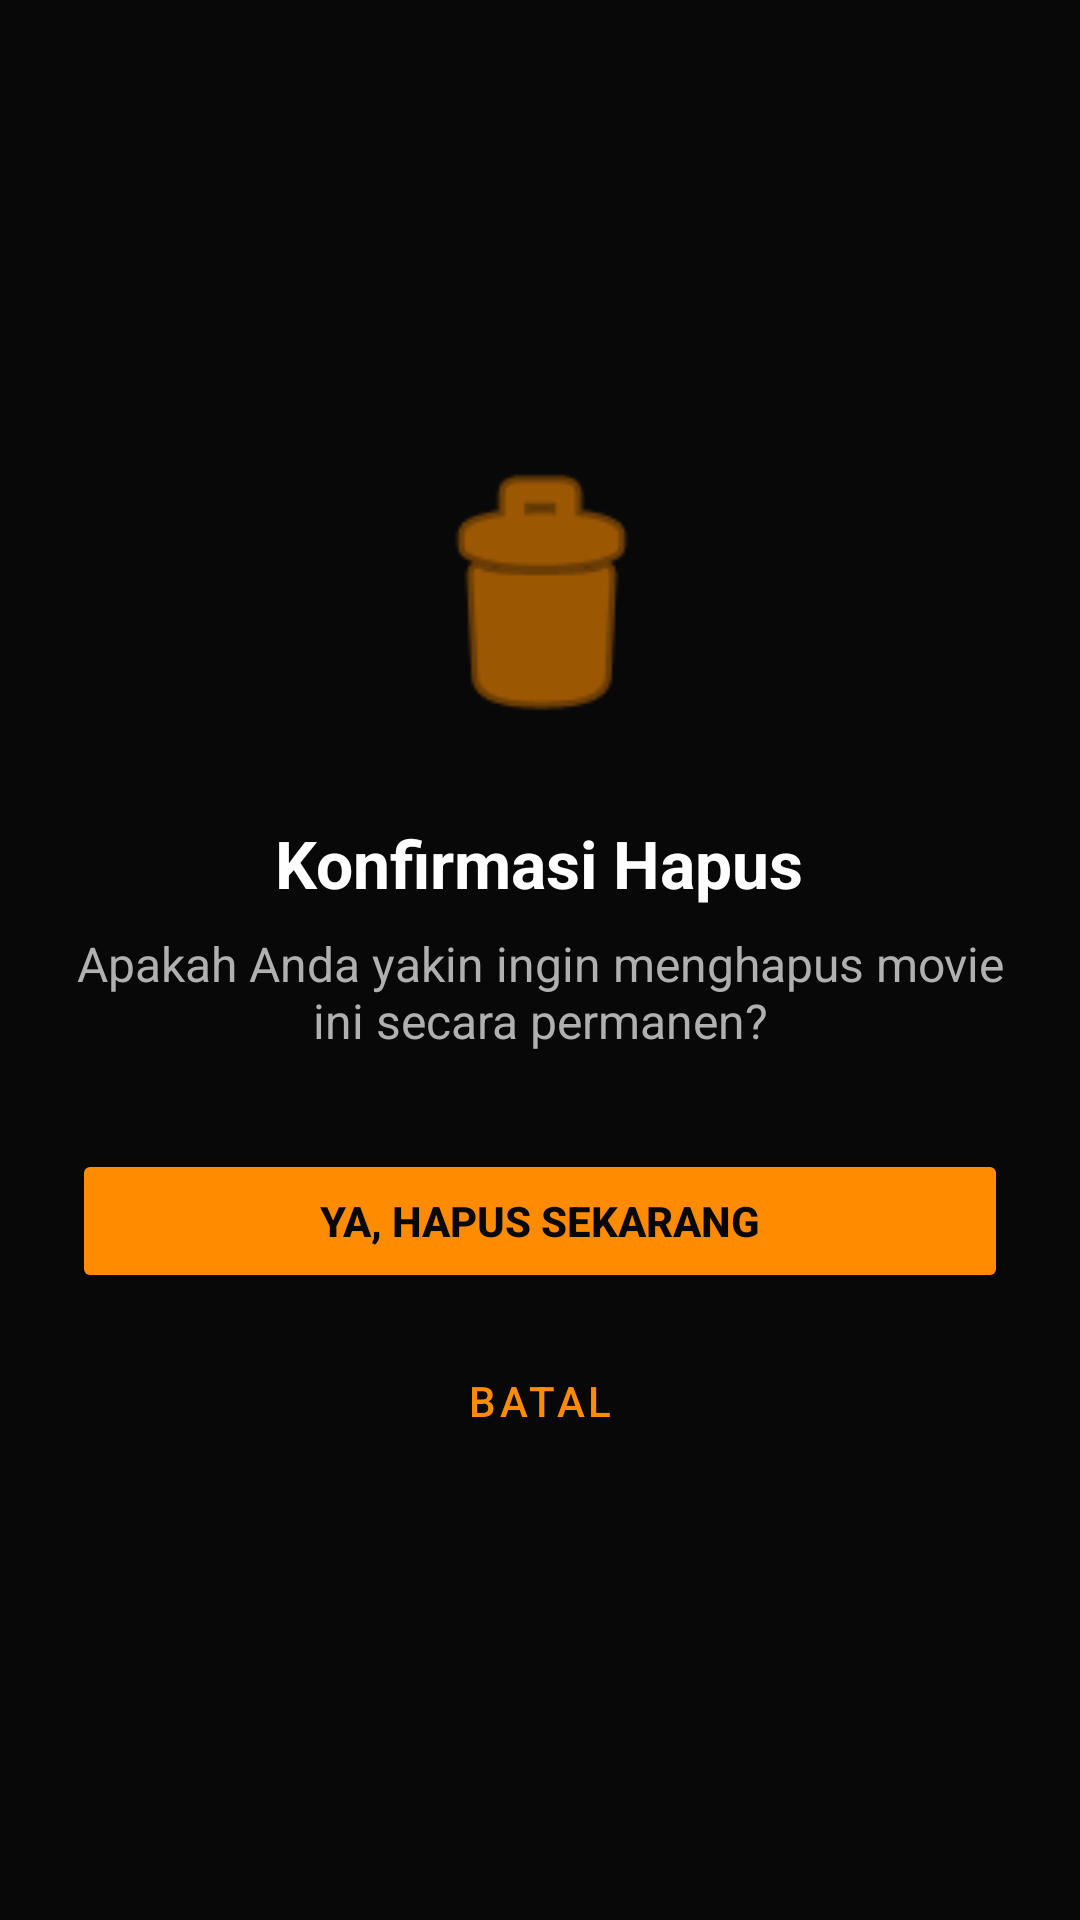

Write the Android layout XML for this screen, with the resource values it uses.
<!-- AndroidManifest.xml: application theme Theme.CinemaPE -->
<!-- res/layout/fragment_delete_movie.xml -->
<?xml version="1.0" encoding="utf-8"?>
<LinearLayout xmlns:android="http://schemas.android.com/apk/res/android"
    android:layout_width="match_parent"
    android:layout_height="match_parent"
    android:background="@color/black_bg_dark"
    android:gravity="center"
    android:orientation="vertical"
    android:padding="24dp">

    <ImageView
        android:layout_width="100dp"
        android:layout_height="100dp"
        android:src="@android:drawable/ic_menu_delete"
        android:layout_marginBottom="24dp"
        android:contentDescription="Delete Icon"
        android:tint="@color/orange_primary" />

    <TextView
        android:id="@+id/tv_confirm_title"
        android:layout_width="wrap_content"
        android:layout_height="wrap_content"
        android:text="Konfirmasi Hapus"
        android:textColor="@color/text_main"
        android:textSize="22sp"
        android:textStyle="bold"
        android:layout_marginBottom="8dp" />

    <TextView
        android:id="@+id/tv_confirm_message"
        android:layout_width="wrap_content"
        android:layout_height="wrap_content"
        android:text="Apakah Anda yakin ingin menghapus movie ini secara permanen?"
        android:textAlignment="center"
        android:textColor="@color/text_muted"
        android:textSize="16sp"
        android:layout_marginBottom="32dp" />

    <Button
        android:id="@+id/btn_execute_delete"
        android:layout_width="match_parent"
        android:layout_height="wrap_content"
        android:backgroundTint="@color/orange_primary"
        android:text="Ya, Hapus Sekarang"
        android:textColor="@color/black_bg_dark"
        android:textStyle="bold"
        android:layout_marginBottom="12dp" />

    <Button
        android:id="@+id/btn_cancel_delete"
        style="@style/Widget.MaterialComponents.Button.TextButton"
        android:layout_width="match_parent"
        android:layout_height="wrap_content"
        android:text="Batal"
        android:textColor="@color/orange_primary" />

</LinearLayout>
<!-- resources referenced by this layout -->
<resources>
  <color name="black_bg_dark">#080808</color>
  <color name="orange_primary">#FF8C00</color>
  <color name="text_main">#FFFFFF</color>
  <color name="text_muted">#B0B0B0</color>
  <style name="Theme.CinemaPE" parent="Base.Theme.CinemaPE" />
  <style name="Base.Theme.CinemaPE" parent="Theme.Material3.Dark.NoActionBar">
          
          <item name="colorPrimary">@color/orange_primary</item>
          <item name="colorOnPrimary">@color/black_bg_dark</item>
  
          
          <item name="android:windowBackground">@color/black_bg_dark</item>
          <item name="colorSurface">@color/black_card_dark</item>
          <item name="colorOnSurface">@color/text_main</item>
  
          
          <item name="colorPrimaryContainer">@color/black_bg_dark</item>
          <item name="colorOnPrimaryContainer">@color/orange_primary</item>
  
          
          <item name="colorSecondaryContainer">#33FF8C00</item>
          <item name="colorOnSecondaryContainer">@color/orange_primary</item>
  
          <item name="android:statusBarColor">@color/black_bg_dark</item>
      </style>
  <color name="black_card_dark">#121212</color>
</resources>
